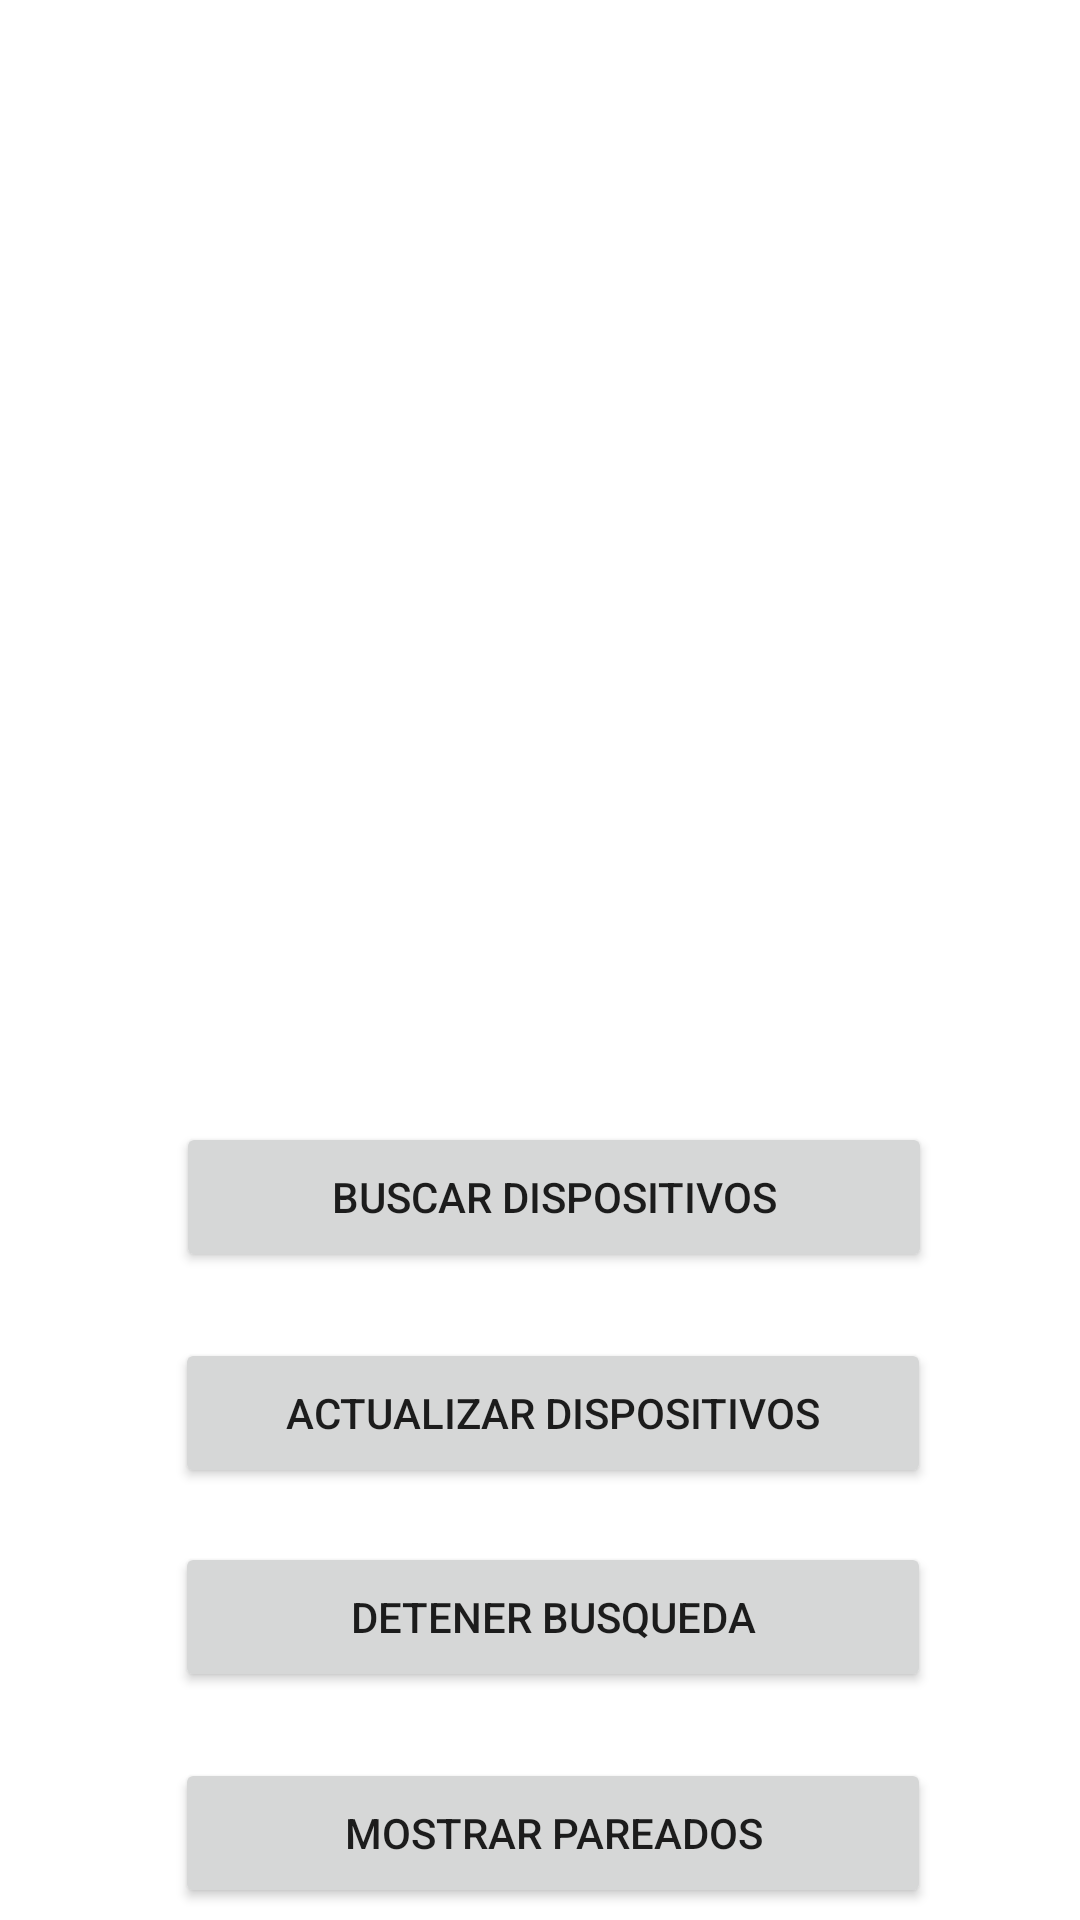

Reconstruct the res/layout file that produces this screen, plus the resources it refers to.
<!-- AndroidManifest.xml: application theme Theme.ConfiguracionDeMonitor -->
<!-- res/layout/activity_bt_page.xml -->
<?xml version="1.0" encoding="utf-8"?>
<androidx.constraintlayout.widget.ConstraintLayout xmlns:android="http://schemas.android.com/apk/res/android"
    xmlns:app="http://schemas.android.com/apk/res-auto"
    xmlns:tools="http://schemas.android.com/tools"
    android:layout_width="match_parent"
    android:layout_height="match_parent"
    tools:context=".btpage.BTPageView">

    <ListView
        android:id="@+id/select_device_list"
        android:layout_width="420dp"
        android:layout_height="454dp"
        android:layout_marginBottom="10dp"
        app:layout_constraintBottom_toTopOf="@id/search_BT_devices"
        app:layout_constraintTop_toTopOf="parent"
        app:layout_constraintVertical_bias="0.0"
        tools:ignore="MissingConstraints"
        tools:layout_editor_absoluteX="0dp" />

    <Button
        android:id="@+id/update_BT_devices"
        android:layout_width="252dp"
        android:layout_height="50dp"
        android:layout_marginBottom="144dp"
        android:text="@string/update_devices"
        app:layout_constraintBottom_toBottomOf="parent"
        app:layout_constraintHorizontal_bias="0.54"
        app:layout_constraintLeft_toLeftOf="parent"
        app:layout_constraintRight_toRightOf="parent" />

    <Button
        android:id="@+id/search_BT_devices"
        android:layout_width="252dp"
        android:layout_height="50dp"
        android:layout_marginBottom="216dp"
        android:text="@string/search_devices"
        app:layout_constraintBottom_toBottomOf="parent"
        app:layout_constraintHorizontal_bias="0.544"
        app:layout_constraintLeft_toLeftOf="parent"
        app:layout_constraintRight_toRightOf="parent" />


    <Button
        android:id="@+id/stop_BT_devices"
        android:layout_width="252dp"
        android:layout_height="50dp"
        android:layout_marginBottom="76dp"
        android:text="@string/stop_devices"
        app:layout_constraintBottom_toBottomOf="parent"
        app:layout_constraintHorizontal_bias="0.54"
        app:layout_constraintLeft_toLeftOf="parent"
        app:layout_constraintRight_toRightOf="parent" />

    <Button
        android:id="@+id/show_BT_paired_devices"
        android:layout_width="252dp"
        android:layout_height="50dp"
        android:layout_marginBottom="4dp"
        android:text="@string/show_paired_devices"
        app:layout_constraintBottom_toBottomOf="parent"
        app:layout_constraintHorizontal_bias="0.54"
        app:layout_constraintLeft_toLeftOf="parent"
        app:layout_constraintRight_toRightOf="parent" />

</androidx.constraintlayout.widget.ConstraintLayout>
<!-- resources referenced by this layout -->
<resources>
  <string name="search_devices">Buscar dispositivos</string>
  <string name="show_paired_devices">Mostrar pareados</string>
  <string name="stop_devices">Detener busqueda</string>
  <string name="update_devices">Actualizar dispositivos</string>
  <style name="Theme.ConfiguracionDeMonitor" parent="Theme.MaterialComponents.DayNight.DarkActionBar">
          
          <item name="colorPrimary">@color/purple_500</item>
          <item name="colorPrimaryVariant">@color/purple_700</item>
          <item name="colorOnPrimary">@color/white</item>
          
          <item name="colorSecondary">@color/teal_200</item>
          <item name="colorSecondaryVariant">@color/teal_700</item>
          <item name="colorOnSecondary">@color/black</item>
          
          <item name="android:statusBarColor" tools:targetApi="l">?attr/colorPrimaryVariant</item>
          
      </style>
  <color name="purple_500">#0097A7</color>
  <color name="purple_700">#5A6161</color>
  <color name="white">#FFFFFFFF</color>
  <color name="teal_200">#FF03DAC5</color>
  <color name="teal_700">#FF018786</color>
  <color name="black">#FF000000</color>
</resources>
